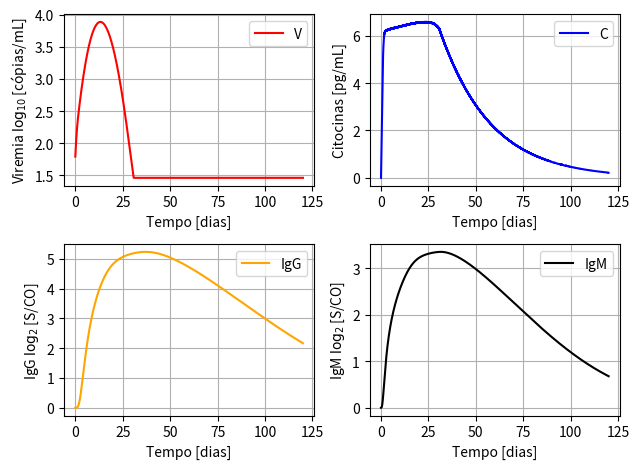

Write the Python code that produced this figure.
import matplotlib.pyplot as plt
import numpy as np
from scipy.integrate import odeint
from scipy.integrate import solve_ivp

# -----------------------------------------------------------------------------
# Immune System Model
# -----------------------------------------------------------------------------

def imune_init_cond():

    V0   = 61.0  # copies/mL
    Ap0  = 1.0e6 # cells/mL
    ApM0 = 0.0   # cells/mL
    I0   = 0.0   # cells/mL
    ThN0 = 1.0e6 # cells/mL
    ThE0 = 0.0   # cells/mL
    TkN0 = 5.0e5 # cells/mL
    TkE0 = 0.0   # cells/mL
    B0   = 2.5e5 # cells/mL
    Ps0  = 0.0   # cells/mL
    Pl0  = 0.0   # cells/mL
    Bm0  = 0.0   # cells/mL
    IgM0 = 0.0   # S/CO
    IgG0 = 0.0   # S/CO
    C0   = 0.0   # pg/mL

    y0_imune = [V0, Ap0, ApM0, I0, ThN0, 
        ThE0, TkN0, TkE0, B0, Ps0, 
        Pl0, Bm0, IgM0, IgG0, C0]

    return y0_imune

# -----------------------------------------------------------------------------

def imune_parameters(caso=0):

    # caso 0: sobrevivente
    # caso 1: nao-sobrevivente

    # parametros sistema imune
    pars = {}
    if(caso == 0):
        pars['pi_v']     = 1.47
    elif(caso == 1):
        pars['pi_v']     = 1.4742055035646986

    pars['kv1']      = 9.82e-3
    pars['kv2']      = 6.10e-5
    pars['kv3']      = 6.45e-2
    pars['alpha_ap'] = 1.0
    pars['beta_ap']  = 1.79e-1
    pars['cap1']     = 8.0
    pars['cap2']     = 8.08e6
    pars['gama_apm'] = 4.0e-2

    if(caso==0):
        pars['beta_apm'] = 1.33e-2 #sobreviventes
    elif(caso==1):
        pars['beta_apm'] = 1.51e-2 #nao sobreviventes

    if(caso==0):
        pars['beta_tke'] = 3.5e-6 #sobreviventes  
    elif(caso==1):
        pars['beta_tke'] = 1.0e-6 #nao sobreviventes

    pars['alpha_th'] = 2.17e-4
    pars['beta_th']  = 1.8e-5
    pars['pi_th']    = 1.0e-8
    pars['delta_th']  = 3.0e-1
    pars['alpha_tk'] = 1.0
    pars['beta_tk']  = 1.43e-5
    pars['pi_tk']    = 1.0e-8
    #pars['delta_tk']  = 3.0e-1
    pars['delta_tk']  = 3.0e-2
    #pars['alpha_b']  = 3.58e2

    if(caso==0):
        pars['alpha_b']  = 3.578236584 # correcao Ruy
    elif(caso==1):
        pars['alpha_b']  = 3.578236584371140339e+2

    pars['pi_b1']    = 8.98e-5
    pars['pi_b2']    = 1.27e-8
    pars['beta_ps']  = 6.0e-6
    pars['beta_pl']  = 5.0e-6
    pars['beta_bm']  = 1.0e-6
    pars['delta_ps']  = 2.5
    pars['delta_pl']  = 3.5e-1
    pars['delta_bm']  = 9.75e-4
    pars['pi_bm1']   = 1.0e-5
    pars['pi_bm2']   = 2.5e3
    pars['pi_ps']    = 8.7e-2
    pars['pi_pl']    = 1.0e-3
    pars['delta_am']  = 7.0e-2
    pars['delta_ag']  = 7.0e-2
    pars['pi_capm']  = 3.28e2

    if(caso==0):
        pars['pi_ci'] = 6.44e-3 #sobreviventes
    elif(caso==1):
        pars['pi_ci'] = 9.96e-2 #nao sobreviventes

    pars['pi_ctke']  = 1.78e-2
    pars['gama_c']   = 7.04e2

    return pars

# -----------------------------------------------------------------------------

def modelo_is(t,y,p):

    if(y[0] < 28):
        V = 0
    else: 
        V   = y[0]
        
    Ap  = y[1]
    ApM = y[2]
    I   = y[3]
    ThN = y[4]
    ThE = y[5]
    TkN = y[6]
    TkE = y[7]
    B   = y[8]
    Ps  = y[9]
    Pl  = y[10]
    Bm  = y[11]
    IgM = y[12]
    IgG = y[13]
    C   = y[14]

    Ap0  = p['Ap0']
    ThN0 = p['ThN0']
    TkN0 = p['TkN0']
    B0   = p['B0']

    dVdt   = p['pi_v']*V - p['kv1']*V*IgG - p['kv1']*V*IgM - p['kv2']*V*TkE - p['kv3']*V*ApM
    dApdt  = p['alpha_ap']*(C + 1.0)*(Ap0 - Ap) - p['beta_ap']*Ap*((p['cap1']*V)/(p['cap2'] + V))
    dApMdt = p['beta_ap']*Ap*((p['cap1']*V)/(p['cap2'] + V)) - p['beta_apm']*ApM*V - p['gama_apm']*ApM 
    dIdt   = p['beta_apm']*ApM*V + p['beta_tke']*TkE*V - p['gama_apm']*I 
    dThNdt = p['alpha_th']*(ThN0 - ThN) - p['beta_th']*ApM*ThN
    dThEdt = p['beta_th']*ApM*ThN + p['pi_th']*ApM*ThE - p['delta_th']*ThE 
    dTkNdt = p['alpha_tk']*(C + 1)*(TkN0 - TkN) - p['beta_tk']*(C + 1)*ApM*TkN
    dTkEdt = p['beta_tk']*(C + 1)*ApM*TkN + p['pi_tk']*ApM*TkE - p['beta_tke']*TkE*V - p['delta_tk']*TkE
    dBdt   = p['alpha_b']*(B0 - B) + p['pi_b1']*V*B + p['pi_b2']*ThE*B - p['beta_ps']*ApM*B - p['beta_pl']*ThE*B - p['beta_bm']*ThE*B
    dPsdt  = p['beta_ps']*ApM*B - p['delta_ps']*Ps
    dPldt  = p['beta_pl']*ThE*B - p['delta_pl']*Pl + p['delta_bm']*Bm
    dBmdt  = p['beta_bm']*ThE*B + p['pi_bm1']*Bm*(1.0 - (Bm/p['pi_bm2'])) - p['delta_bm']*Bm
    dIgMdt = p['pi_ps']*Ps - p['delta_am']*IgM
    dIgGdt = p['pi_pl']*Pl - p['delta_ag']*IgG
    dCdt   = p['pi_capm']*ApM + p['pi_ci']*I + p['pi_ctke']*TkE - p['gama_c']*C

    dydt = [dVdt, dApdt, dApMdt, dIdt, dThNdt, 
            dThEdt, dTkNdt, dTkEdt, dBdt, dPsdt,
            dPldt, dBmdt,  dIgMdt,  dIgGdt, dCdt]

    return dydt
    
# -----------------------------------------------------------------------------

def solve_imune(pars,ts,y0):
    sol = solve_ivp(modelo_is, ts, y0, args=(pars,) )#method='Radau')
    return sol

# -----------------------------------------------------------------------------

if __name__ == "__main__":
    
    pars = imune_parameters(caso=0)
    y0_imune = imune_init_cond()
   
    # adiciona algumas condicoes iniciais nos parametros
    pars['Ap0']  = y0_imune[1] # Ap0
    pars['ThN0'] = y0_imune[4] # ThN0
    pars['TkN0'] = y0_imune[6] # TkN0
    pars['B0']   = y0_imune[8] # B0

    # tempo de simulacao
    tf = 120.0 #dias
    dt = 0.01
    N = int(tf/dt)
    t = np.linspace(0,tf,N)

    tspan = (0.0, tf)

    sol = solve_imune(pars,tspan,y0_imune)

    t = sol.t
    V   = sol.y[0,:]
    Ap  = sol.y[1,:]
    ApM = sol.y[2,:]
    I   = sol.y[3,:]
    ThN = sol.y[4,:]
    ThE = sol.y[5,:]
    TkN = sol.y[6,:]
    TkE = sol.y[7,:]
    B   = sol.y[8,:]
    Ps  = sol.y[9,:]
    Pl  = sol.y[10,:]
    Bm  = sol.y[11,:]
    IgM = sol.y[12,:]
    IgG = sol.y[13,:]
    C   = sol.y[14,:]

    plt.subplot(2,2,1)
    plt.plot(t,np.log10(V+1), color='red', label='V')
    plt.xlabel('Tempo [dias]')
    plt.ylabel('Viremia $\\log_{10}$[cópias/mL]')
    plt.legend()
    plt.grid()

    plt.subplot(2,2,2)
    plt.plot(t,C, color='blue', label='C')
    plt.xlabel('Tempo [dias]')
    plt.ylabel('Citocinas [pg/mL]')
    plt.legend()
    plt.grid()

    plt.subplot(2,2,3)
    plt.plot(t,np.log2(IgG+1), color='orange', label='IgG')
    plt.xlabel('Tempo [dias]')
    plt.ylabel('IgG $\\log_{2}$[S/CO]')
    plt.legend()
    plt.grid()

    plt.subplot(2,2,4)
    plt.plot(t,np.log2(IgM+1), color='black', label='IgM')
    plt.xlabel('Tempo [dias]')
    plt.ylabel('IgM $\\log_{2}$[S/CO]')
    plt.legend()
    plt.grid()

    plt.tight_layout()
    plt.show()
